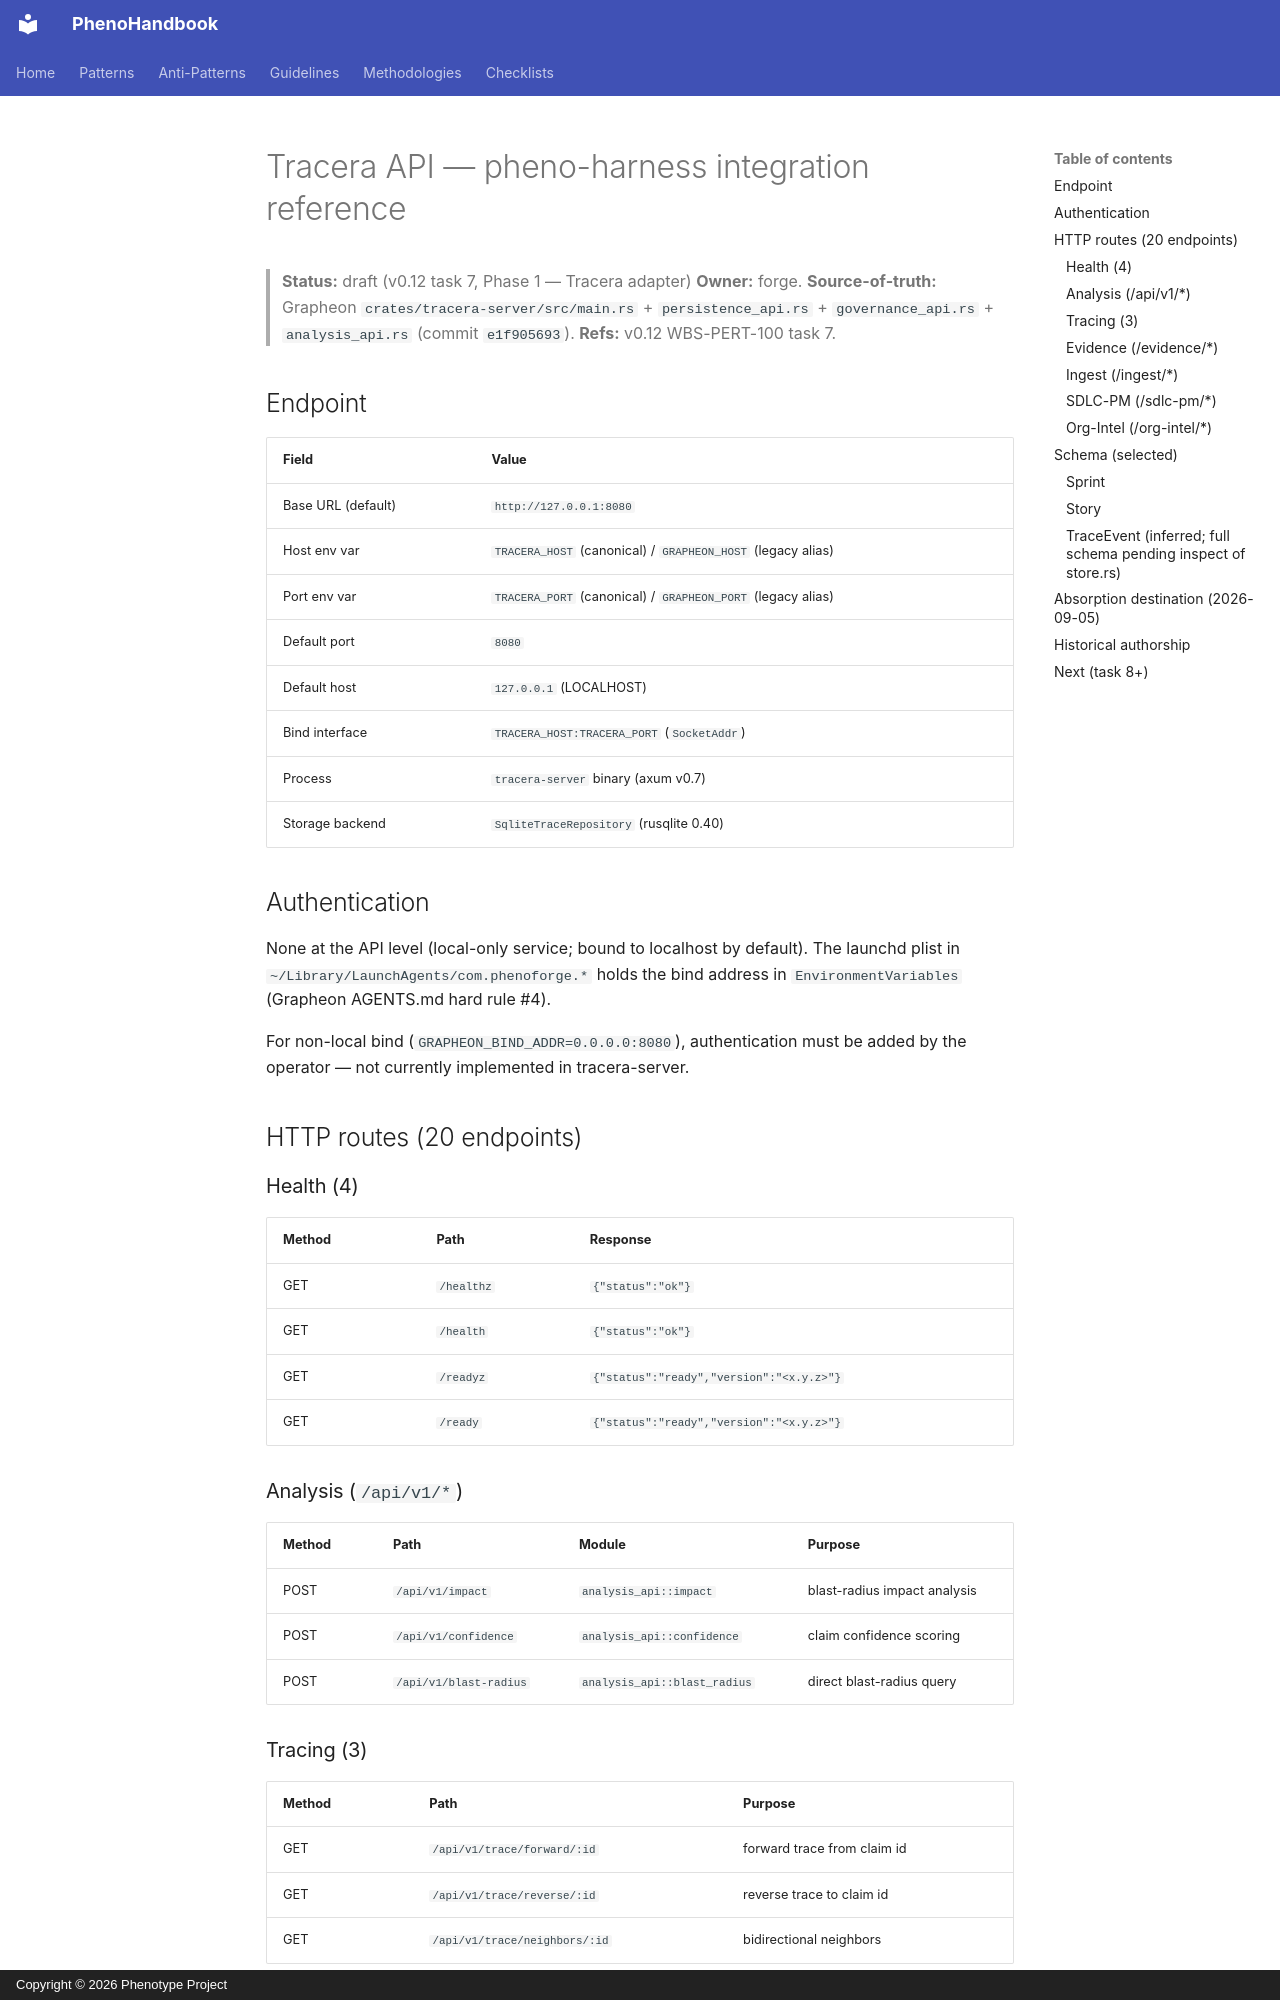

repository: KooshaPari/PhenoShared · page: integrations/tracera-api/index.html · generator: mkdocs · copyright: Copyright © 2026 Phenotype Project

# Tracera API — pheno-harness integration reference

> **Status:** draft (v0.12 task 7, Phase 1 — Tracera adapter)
> **Owner:** forge. **Source-of-truth:** Grapheon
> `crates/tracera-server/src/main.rs` + `persistence_api.rs` +
> `governance_api.rs` + `analysis_api.rs` (commit `e1f905693`).
> **Refs:** v0.12 WBS-PERT-100 task 7.

## Endpoint

| Field              | Value                                                       |
| ------------------ | ----------------------------------------------------------- |
| Base URL (default) | `http://127.0.0.1:8080`                                     |
| Host env var       | `TRACERA_HOST` (canonical) / `GRAPHEON_HOST` (legacy alias) |
| Port env var       | `TRACERA_PORT` (canonical) / `GRAPHEON_PORT` (legacy alias) |
| Default port       | `8080`                                                      |
| Default host       | `127.0.0.1` (LOCALHOST)                                     |
| Bind interface     | `TRACERA_HOST:TRACERA_PORT` (`SocketAddr`)                  |
| Process            | `tracera-server` binary (axum v0.7)                         |
| Storage backend    | `SqliteTraceRepository` (rusqlite 0.40)                     |

## Authentication

None at the API level (local-only service; bound to localhost by
default). The launchd plist in `~/Library/LaunchAgents/com.phenoforge.*`
holds the bind address in `EnvironmentVariables` (Grapheon AGENTS.md
hard rule #4).

For non-local bind (`GRAPHEON_BIND_ADDR=0.0.0.0:8080`), authentication
must be added by the operator — not currently implemented in tracera-server.

## HTTP routes (20 endpoints)

### Health (4)

| Method | Path       | Response                                 |
| ------ | ---------- | ---------------------------------------- |
| GET    | `/healthz` | `{"status":"ok"}`                        |
| GET    | `/health`  | `{"status":"ok"}`                        |
| GET    | `/readyz`  | `{"status":"ready","version":"<x.y.z>"}` |
| GET    | `/ready`   | `{"status":"ready","version":"<x.y.z>"}` |

### Analysis (`/api/v1/*`)

| Method | Path                   | Module                       | Purpose                      |
| ------ | ---------------------- | ---------------------------- | ---------------------------- |
| POST   | `/api/v1/impact`       | `analysis_api::impact`       | blast-radius impact analysis |
| POST   | `/api/v1/confidence`   | `analysis_api::confidence`   | claim confidence scoring     |
| POST   | `/api/v1/blast-radius` | `analysis_api::blast_radius` | direct blast-radius query    |
